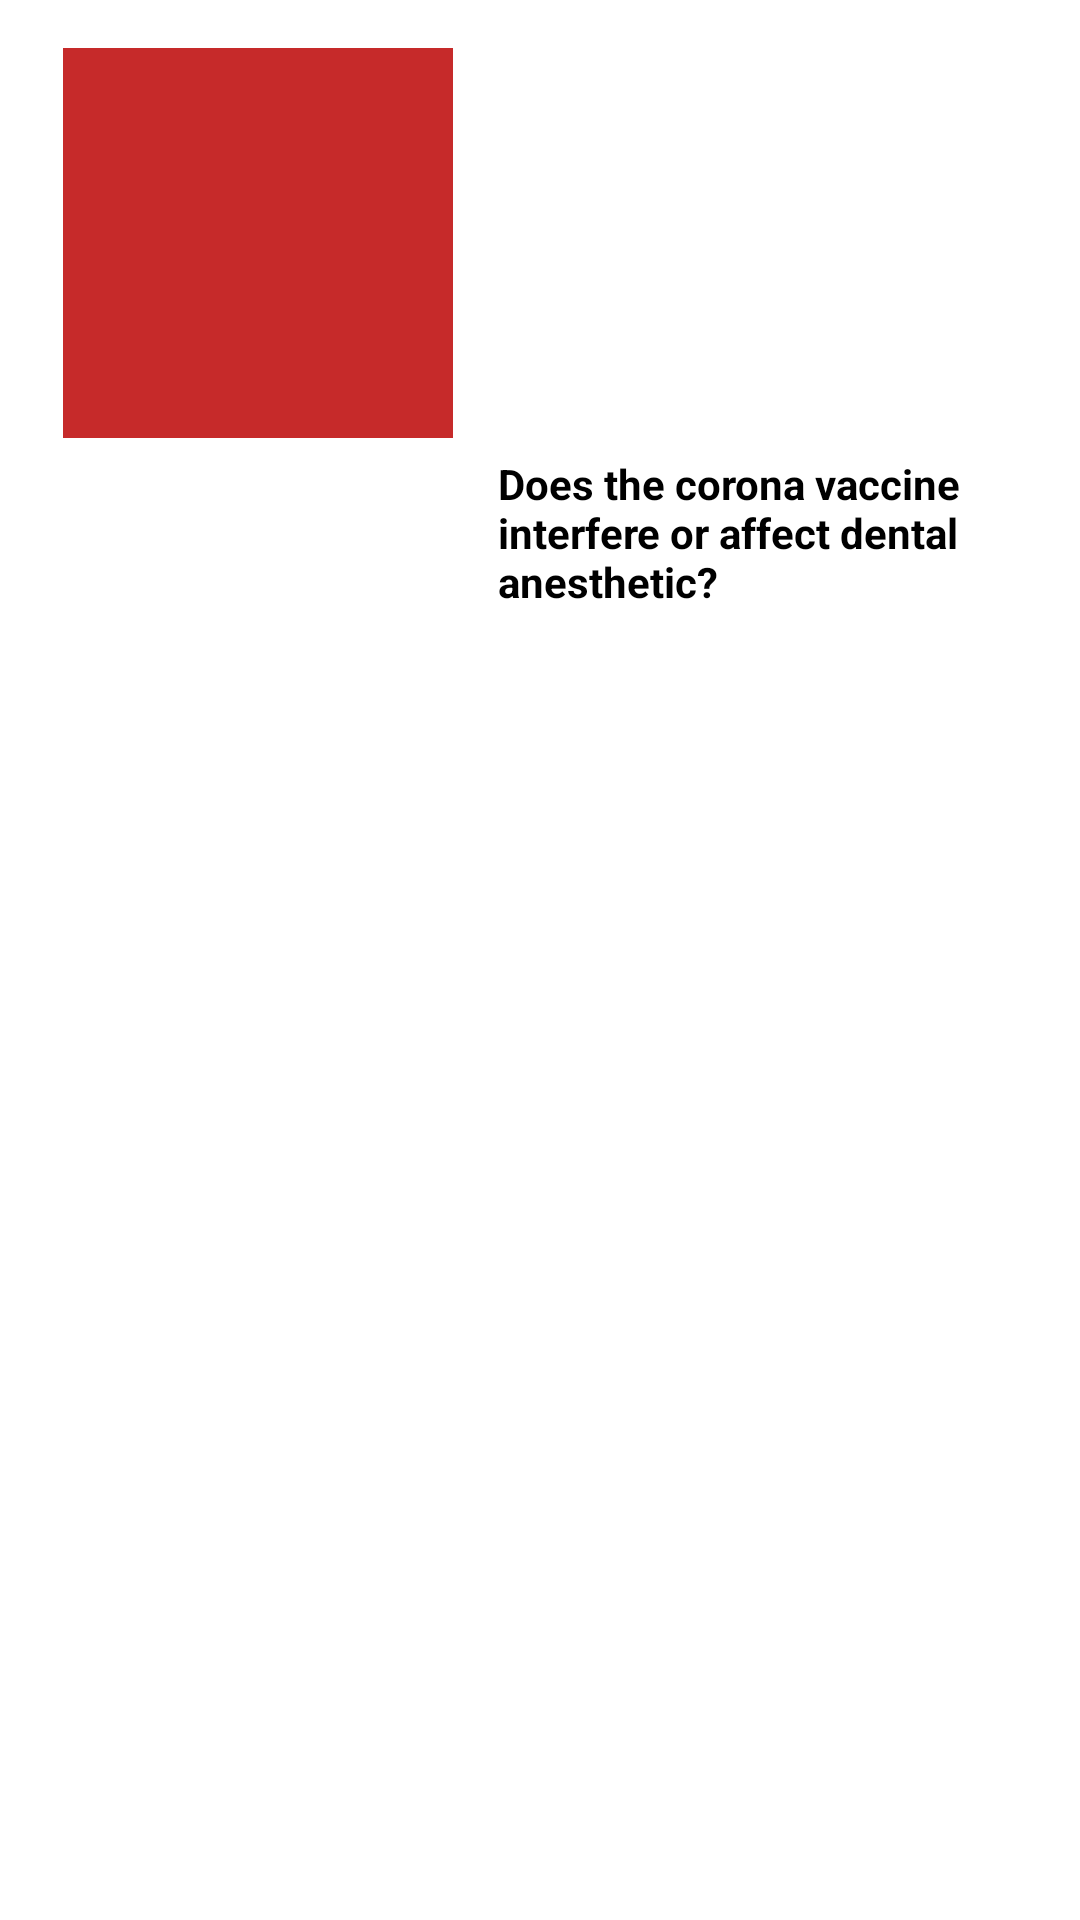

Produce the Android XML layout that renders to this screen, including the resource entries it uses.
<!-- AndroidManifest.xml: application theme Theme.Splashscreen -->
<!-- res/layout/activity_acceuil1.xml -->
<?xml version="1.0" encoding="utf-8"?>
<androidx.constraintlayout.widget.ConstraintLayout xmlns:android="http://schemas.android.com/apk/res/android"
    xmlns:app="http://schemas.android.com/apk/res-auto"
    xmlns:tools="http://schemas.android.com/tools"
    android:layout_width="match_parent"
    android:layout_height="match_parent"
    tools:context=".acceuil1">


    <LinearLayout
        android:layout_width="match_parent"
        android:layout_height="wrap_content"
        android:layout_marginStart="16dp"
        android:orientation="horizontal"
        app:layout_constraintBottom_toBottomOf="parent"
        app:layout_constraintStart_toStartOf="parent"
        app:layout_constraintTop_toTopOf="parent"
        app:layout_constraintVertical_bias="0.027">

        <ImageView
            android:id="@+id/companyLogo"
            android:layout_width="130dp"
            android:layout_height="130dp"
            android:layout_margin="5dp"
            android:background="#732323"
            android:backgroundTint="#C62A2A"
            android:src="@drawable/ic_travel" />

        <LinearLayout
            android:layout_width="match_parent"
            android:layout_height="wrap_content"
            android:layout_gravity="center"
            android:layout_margin="5dp"
            android:orientation="vertical"
            android:padding="5dp">

            <LinearLayout
                android:layout_width="match_parent"
                android:layout_height="wrap_content"
                android:orientation="horizontal"
                android:weightSum="2">

                <TextView
                    android:id="@+id/startDate"
                    android:layout_width="0dp"
                    android:layout_height="wrap_content"
                    android:layout_gravity="start"
                    android:layout_weight="1"
                    android:text="Does the corona vaccine interfere or affect dental anesthetic?"
                    android:textColor="@color/white"
                    android:textStyle="bold" />

                <TextView
                    android:id="@+id/endDate"
                    android:layout_width="0dp"
                    android:layout_height="wrap_content"
                    android:layout_gravity="end"
                    android:layout_weight="1"
                    android:gravity="end"
                    android:text="2021-06-18"
                    android:textColor="@color/white"
                    android:textStyle="bold" />

            </LinearLayout>

            <TextView
                android:id="@+id/companyName"
                android:layout_width="wrap_content"
                android:layout_height="wrap_content"
                android:layout_marginTop="30dp"
                android:text="Does the corona vaccine interfere or affect dental anesthetic?"
                android:textColor="@color/black"
                android:textStyle="bold" />

            <TextView
                android:id="@+id/companyAddress"
                android:layout_width="wrap_content"
                android:layout_height="wrap_content"
                android:layout_gravity="start"
                android:layout_marginTop="10dp"
                android:textColor="@color/black"
                android:textStyle="bold" />

        </LinearLayout>

    </LinearLayout>

</androidx.constraintlayout.widget.ConstraintLayout>
<!-- resources referenced by this layout -->
<resources>
  <color name="black">#FF000000</color>
  <color name="white">#FFFFFFFF</color>
  <style name="Theme.Splashscreen" parent="Theme.MaterialComponents.DayNight">
          
          <item name="colorPrimary">@color/purple_500</item>
          <item name="colorPrimaryVariant">@color/purple_700</item>
          <item name="colorOnPrimary">@color/white</item>
          
          <item name="colorSecondary">@color/teal_200</item>
          <item name="colorSecondaryVariant">@color/teal_700</item>
          <item name="colorOnSecondary">@color/black</item>
          
          <item name="android:statusBarColor" tools:targetApi="l">?attr/colorPrimaryVariant</item>
          
      </style>
  <color name="purple_500">#FF6200EE</color>
  <color name="purple_700">#FF3700B3</color>
  <color name="teal_200">#FF03DAC5</color>
  <color name="teal_700">#FF018786</color>
</resources>
